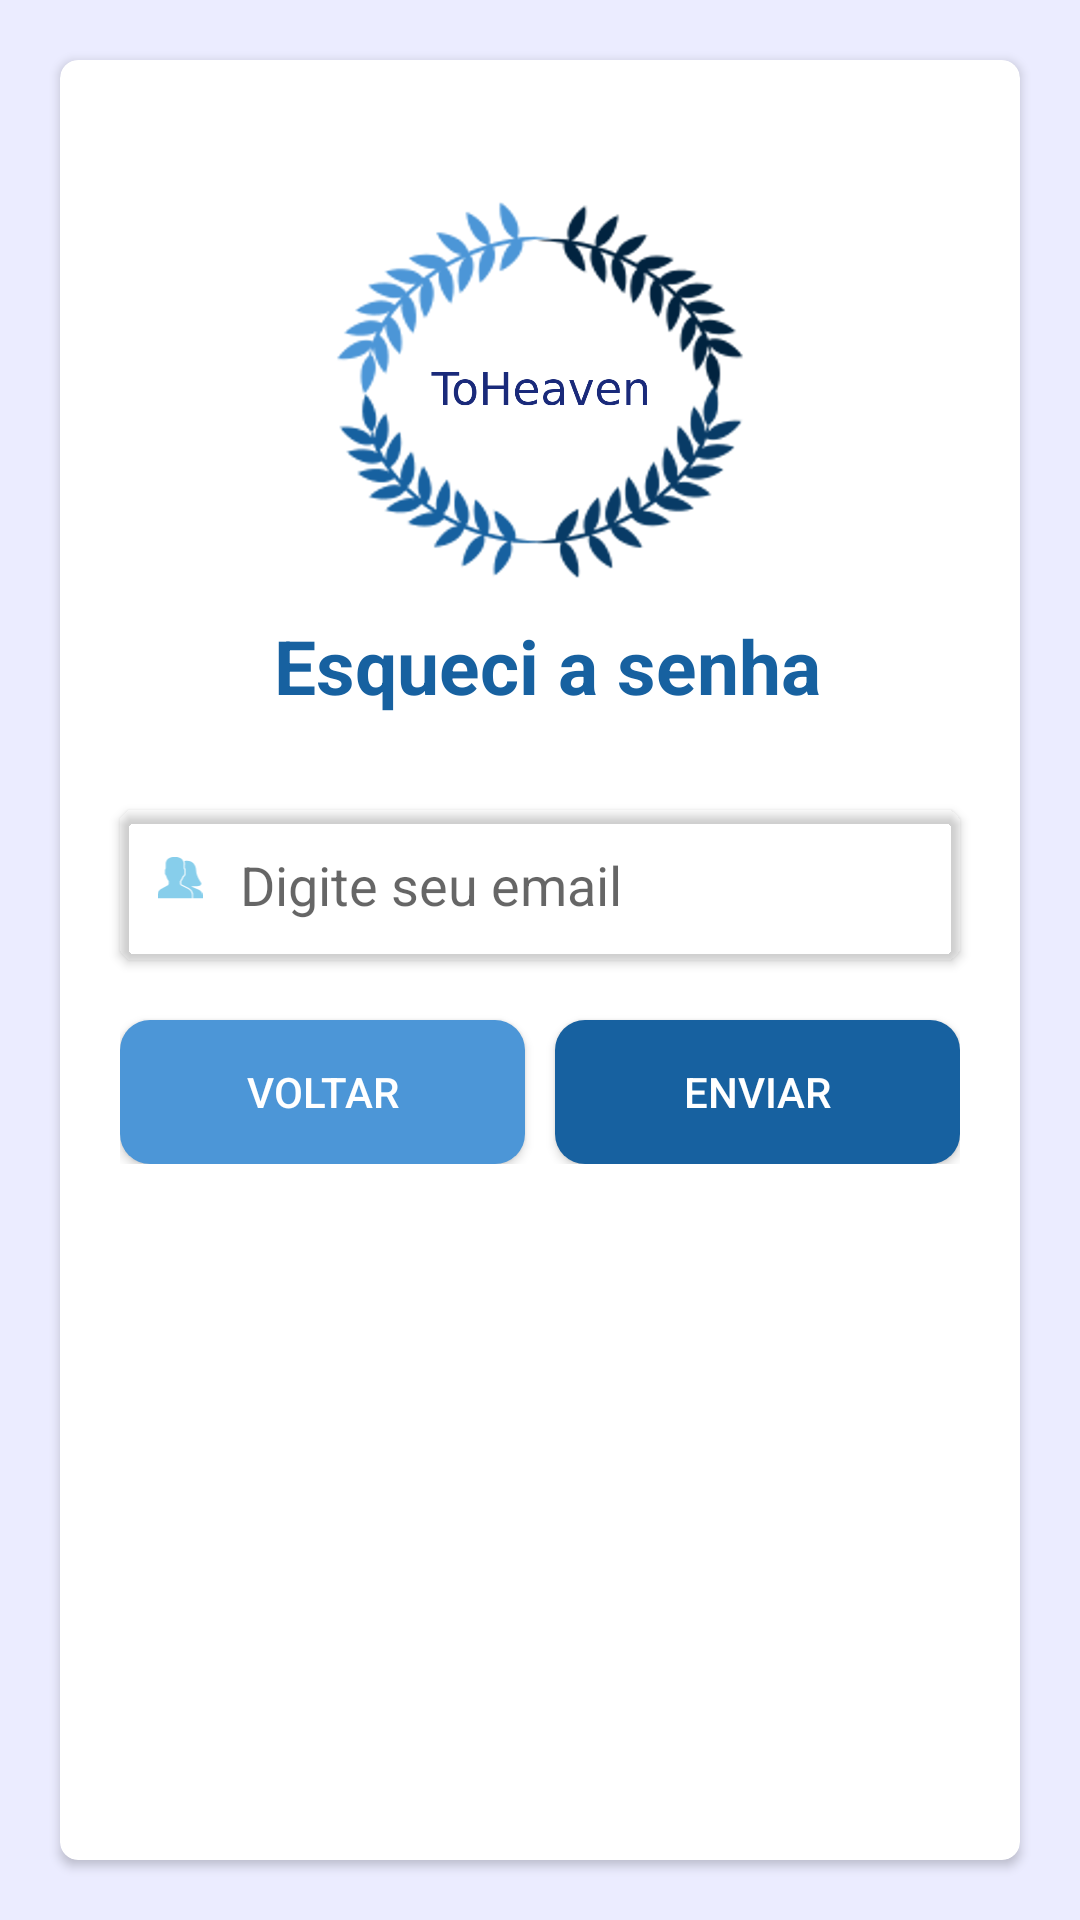

Android layout source for this screen:
<!-- AndroidManifest.xml: application theme AppTheme -->
<!-- res/layout/activity_esqueci.xml -->
<?xml version="1.0" encoding="utf-8"?>
<RelativeLayout xmlns:android="http://schemas.android.com/apk/res/android"
    xmlns:app="http://schemas.android.com/apk/res-auto" xmlns:tools="http://schemas.android.com/tools"
    android:layout_width="match_parent"
    android:id="@+id/container"
    android:orientation="vertical"
    android:background="@color/backgroundGray"
    android:layout_height="match_parent">

    <androidx.cardview.widget.CardView
        android:layout_width="match_parent"
        android:layout_height="match_parent"
        android:layout_centerInParent="true"
        android:layout_margin="20dp"
        android:background="@color/colorAccent"
        app:cardCornerRadius="6dp">

        <LinearLayout
            android:layout_width="match_parent"
            android:layout_height="match_parent"
            android:layout_margin="15dp"
            android:orientation="vertical">


            <ImageView
                android:layout_width="match_parent"
                android:layout_height="150dp"
                android:layout_gravity="center"
                android:layout_marginTop="20dp"
                android:layout_marginRight="20dp"
                android:layout_marginLeft="20dp"
                android:src="@drawable/ic_app" />

            <TextView
                android:layout_width="match_parent"
                android:layout_height="40dp"
                android:layout_marginBottom="20dp"
                android:background="@null"
                android:paddingLeft="5dp"
                android:text="Esqueci a senha"
                android:textAlignment="center"
                android:textColor="@color/blue300"
                android:textSize="25dp"
                android:textStyle="bold" />

            <androidx.cardview.widget.CardView
                android:layout_width="match_parent"
                android:layout_height="wrap_content"
                android:layout_margin="5dp"
                app:cardBackgroundColor="@color/primary"
                app:cardCornerRadius="5dp">

                <LinearLayout
                    android:layout_width="match_parent"
                    android:layout_height="wrap_content"
                    android:layout_margin="5dp"
                    android:orientation="horizontal">

                    <ImageView
                        android:layout_width="30dp"
                        android:layout_height="25dp"
                        android:paddingTop="10dp"
                        android:src="@drawable/ic_user" />

                    <EditText
                        android:id="@+id/edt_user"
                        android:layout_width="match_parent"
                        android:layout_height="40dp"
                        android:background="@null"
                        android:paddingLeft="5dp"
                        android:hint="@string/mail" />
                </LinearLayout>
            </androidx.cardview.widget.CardView>
            <LinearLayout
                android:layout_width="match_parent"
                android:orientation="horizontal"
                android:layout_margin="5dp"
                android:layout_height="wrap_content">
                <androidx.cardview.widget.CardView
                    android:layout_width="wrap_content"
                    android:layout_weight="1"
                    android:layout_height="wrap_content"
                    android:layout_marginTop="10dp"
                    android:layout_marginRight="5dp"
                    app:cardCornerRadius="10dp">

                    <Button
                        android:id="@+id/btn_voltar"
                        android:layout_width="match_parent"
                        android:layout_height="match_parent"
                        android:background="@color/blue200"
                        android:text="Voltar"
                        android:textColor="@color/colorPrimary" />
                </androidx.cardview.widget.CardView>
                <androidx.cardview.widget.CardView
                    android:layout_width="wrap_content"
                    android:layout_weight="1"
                    android:layout_height="wrap_content"
                    android:layout_marginLeft="5dp"
                    android:layout_marginTop="10dp"
                    app:cardCornerRadius="10dp">

                    <Button
                        android:id="@+id/btn_entrar"
                        android:layout_width="match_parent"
                        android:layout_height="match_parent"
                        android:background="@color/blue300"
                        android:text="Enviar"
                        android:textColor="@color/colorPrimary" />
                </androidx.cardview.widget.CardView>
            </LinearLayout>
        </LinearLayout>
    </androidx.cardview.widget.CardView>

</RelativeLayout>
<!-- resources referenced by this layout -->
<resources>
  <color name="backgroundGray">#ebecff</color>
  <color name="blue200">#4c96d7</color>
  <color name="blue300">#1761a0</color>
  <color name="colorAccent">#A9A9A9</color>
  <color name="colorPrimary">#FFFFFF</color>
  <!-- drawable ic_app: png bitmap (drawable, 296120 bytes) -->
  <!-- drawable ic_user (drawable) -->
  <vector xmlns:android="http://schemas.android.com/apk/res/android"
      android:width="60dp"
      android:height="60dp"
      android:viewportWidth="60"
      android:viewportHeight="60">
    <path
        android:fillColor="@color/iconAzul"
        android:pathData="M41.014,45.389l-9.553,-4.776C30.56,40.162 30,39.256 30,38.248v-3.381c0.229,-0.28 0.47,-0.599 0.719,-0.951c1.239,-1.75 2.232,-3.698 2.954,-5.799C35.084,27.47 36,26.075 36,24.5v-4c0,-0.963 -0.36,-1.896 -1,-2.625v-5.319c0.056,-0.55 0.276,-3.824 -2.092,-6.525C30.854,3.688 27.521,2.5 23,2.5s-7.854,1.188 -9.908,3.53c-2.368,2.701 -2.148,5.976 -2.092,6.525v5.319c-0.64,0.729 -1,1.662 -1,2.625v4c0,1.217 0.553,2.352 1.497,3.109c0.916,3.627 2.833,6.36 3.503,7.237v3.309c0,0.968 -0.528,1.856 -1.377,2.32l-8.921,4.866C1.801,46.924 0,49.958 0,53.262V57.5h46v-4.043C46,50.018 44.089,46.927 41.014,45.389z"/>
    <path
        android:fillColor="@color/iconAzul"
        android:pathData="M55.467,46.526l-9.723,-4.21c-0.23,-0.115 -0.485,-0.396 -0.704,-0.771l6.525,-0.005c0,0 0.377,0.037 0.962,0.037c1.073,0 2.638,-0.122 4,-0.707c0.817,-0.352 1.425,-1.047 1.669,-1.907c0.246,-0.868 0.09,-1.787 -0.426,-2.523c-1.865,-2.654 -6.218,-9.589 -6.354,-16.623c-0.003,-0.121 -0.397,-12.083 -12.21,-12.18c-1.187,0.01 -2.309,0.156 -3.372,0.413c0.792,2.094 0.719,3.968 0.665,4.576v4.733c0.648,0.922 1,2.017 1,3.141v4c0,1.907 -1.004,3.672 -2.607,4.662c-0.748,2.022 -1.738,3.911 -2.949,5.621c-0.15,0.213 -0.298,0.414 -0.443,0.604v2.86c0,0.442 0.236,0.825 0.631,1.022l9.553,4.776c3.587,1.794 5.815,5.399 5.815,9.41V57.5H60v-3.697C60,50.711 58.282,47.933 55.467,46.526z"/>
  </vector>
  <string name="mail">Digite seu email</string>
  <style name="AppTheme" parent="Theme.AppCompat.Light.NoActionBar">
          
          <item name="colorPrimary">#fdc008</item>
          <item name="colorPrimaryDark">@color/colorPrimaryDark</item>
          <item name="colorAccent">@color/colorAccent</item>
      </style>
  <color name="iconAzul">#87CEEB</color>
  <color name="colorPrimaryDark">#4F8FFF</color>
</resources>
